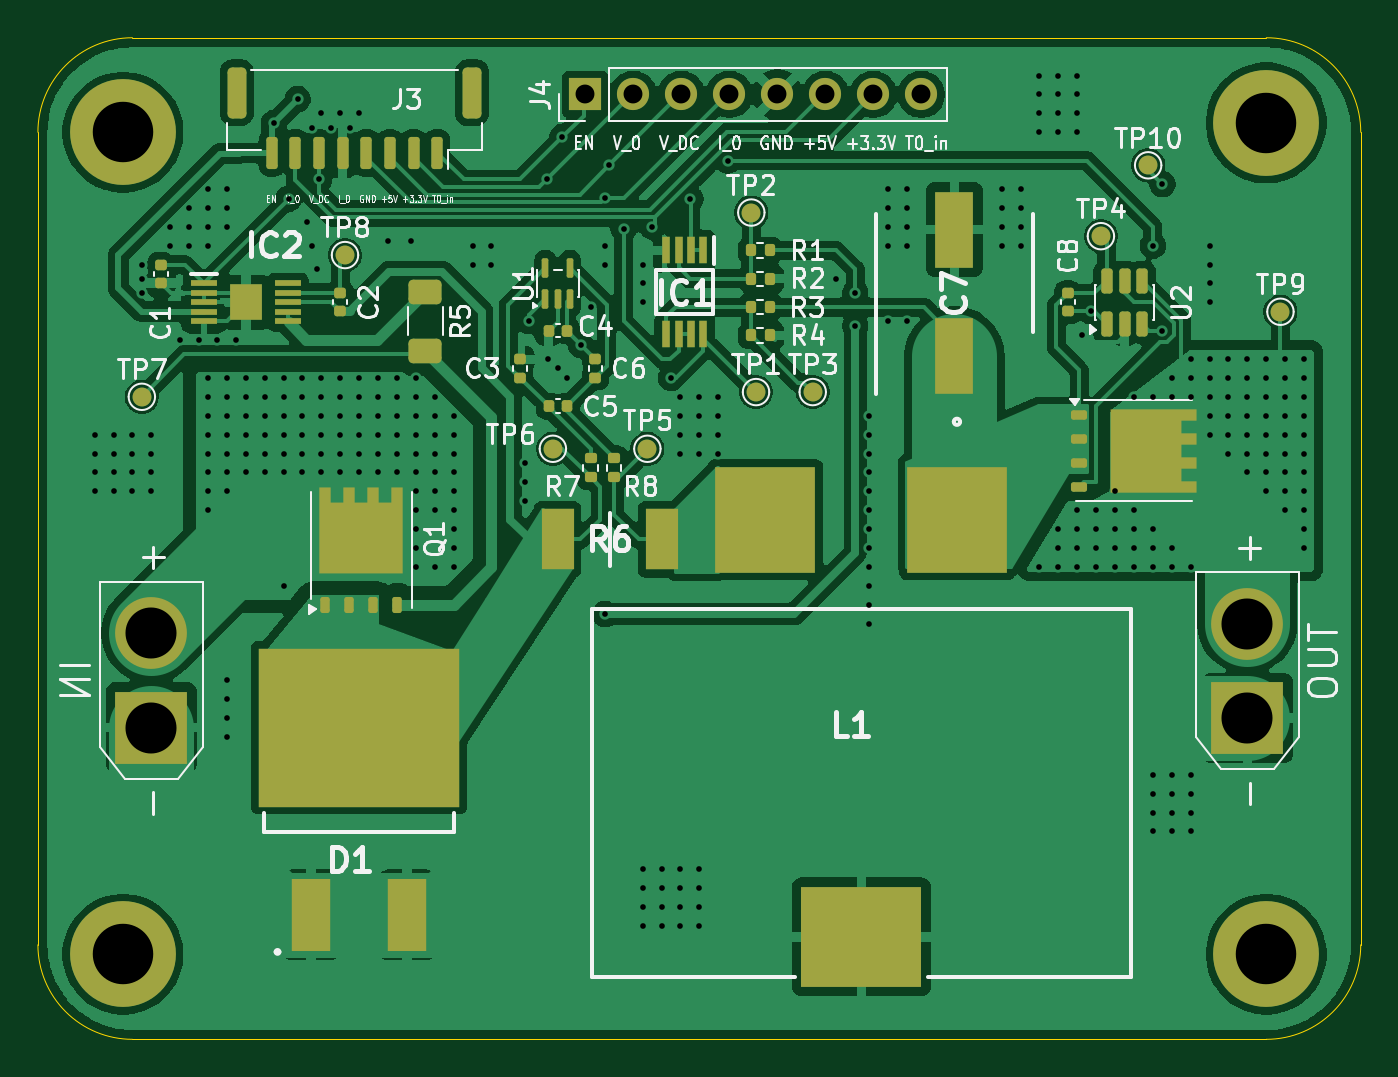
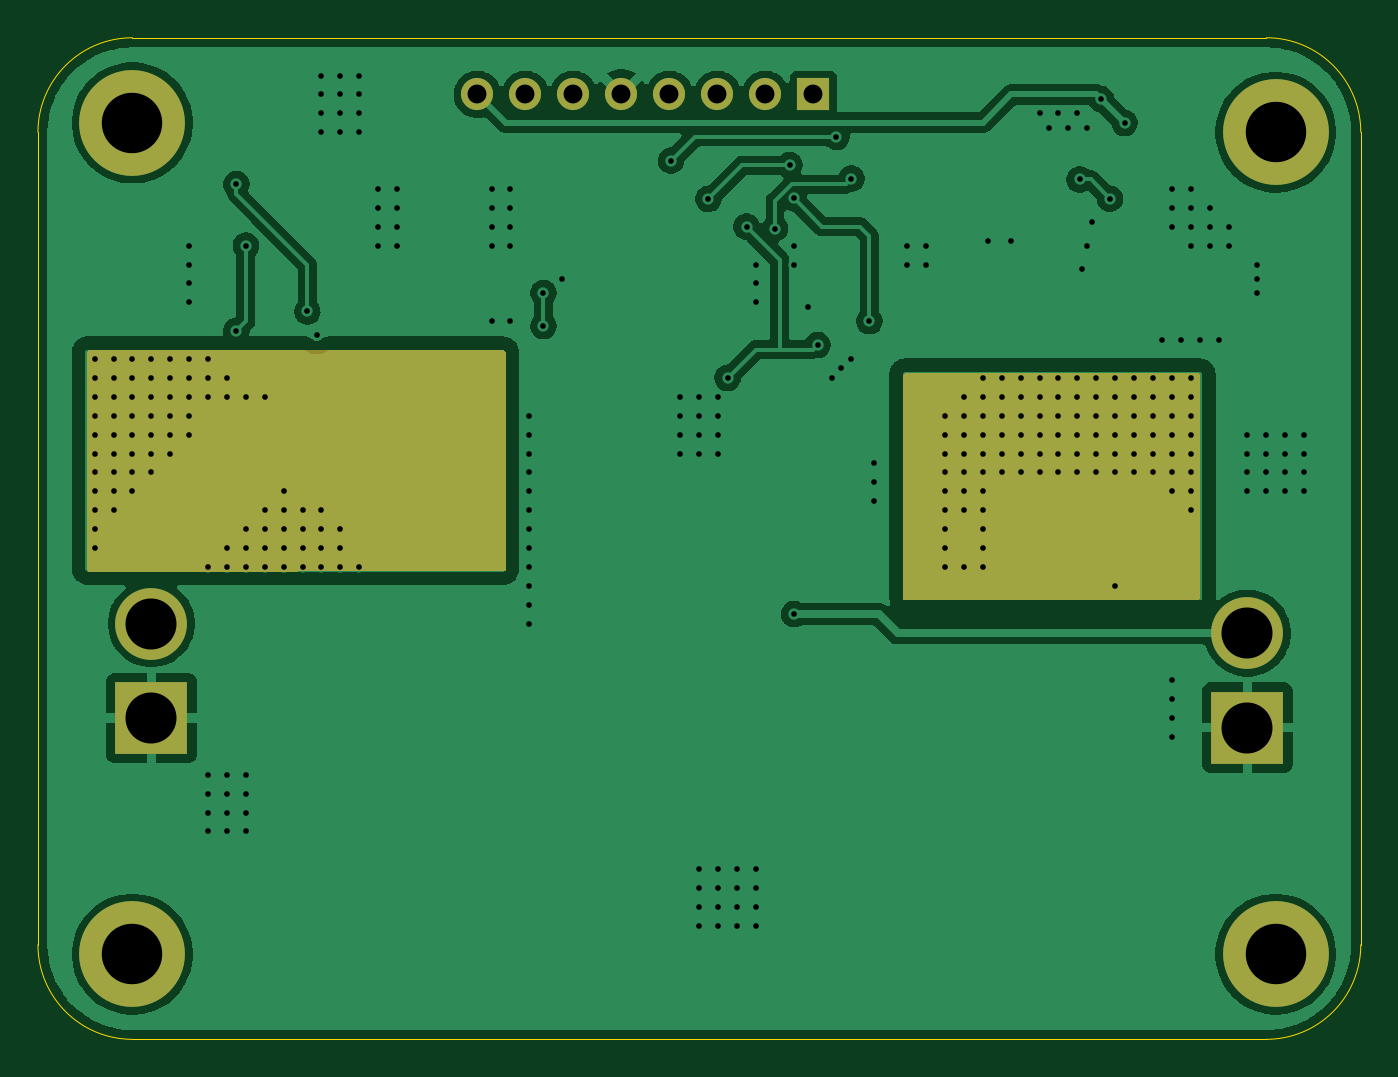
Circuit board: 11 layer files. Board 70.0 x 53.0 mm.
- bottom_copper: dc_converter-B_Cu.gbr (107423 bytes)
- bottom_mask: dc_converter-B_Mask.gbr (2073 bytes)
- paste: dc_converter-B_Paste.gbr (457 bytes)
- bottom_silk: dc_converter-B_Silkscreen.gbr (458 bytes)
- outline: dc_converter-Edge_Cuts.gbr (997 bytes)
- top_copper: dc_converter-F_Cu.gbr (218503 bytes)
- top_mask: dc_converter-F_Mask.gbr (7026 bytes)
- paste: dc_converter-F_Paste.gbr (6190 bytes)
- top_silk: dc_converter-F_Silkscreen.gbr (71885 bytes)
- drill: dc_converter-NPTH.drl (264 bytes)
- drill: dc_converter-PTH.drl (5399 bytes)

=== bottom_copper: dc_converter-B_Cu.gbr (107423 bytes, source omitted) ===
=== bottom_mask: dc_converter-B_Mask.gbr ===
%TF.GenerationSoftware,KiCad,Pcbnew,10.0.2*%
%TF.CreationDate,2026-11-05T21:38:21+01:00*%
%TF.ProjectId,dc_converter,64635f63-6f6e-4766-9572-7465722e6b69,rev?*%
%TF.SameCoordinates,Original*%
%TF.FileFunction,Soldermask,Bot*%
%TF.FilePolarity,Negative*%
%FSLAX46Y46*%
G04 Gerber Fmt 4.6, Leading zero omitted, Abs format (unit mm)*
G04 Created by KiCad (PCBNEW 10.0.2) date 2026-11-05 21:38:21*
%MOMM*%
%LPD*%
G01*
G04 APERTURE LIST*
%ADD10R,1.700000X1.700000*%
%ADD11C,1.700000*%
%ADD12C,5.600000*%
%ADD13R,3.800000X3.800000*%
%ADD14C,3.800000*%
G04 APERTURE END LIST*
D10*
%TO.C,J4*%
X128970000Y-73000000D03*
D11*
X131510000Y-73000000D03*
X134050000Y-73000000D03*
X136590000Y-73000000D03*
X139130000Y-73000000D03*
X141670000Y-73000000D03*
X144210000Y-73000000D03*
X146750000Y-73000000D03*
%TD*%
D12*
%TO.C,REF\u002A\u002A*%
X104500000Y-118500000D03*
%TD*%
%TO.C,REF\u002A\u002A*%
X165000000Y-74500000D03*
%TD*%
D13*
%TO.C,IN*%
X106000000Y-106500000D03*
D14*
X106000000Y-101500000D03*
%TD*%
D13*
%TO.C,OUT*%
X164000000Y-106000000D03*
D14*
X164000000Y-101000000D03*
%TD*%
D12*
%TO.C,REF\u002A\u002A*%
X104500000Y-75000000D03*
%TD*%
%TO.C,REF\u002A\u002A*%
X165000000Y-118500000D03*
%TD*%
G36*
X124126990Y-87751291D02*
G01*
X124194028Y-87770981D01*
X124239779Y-87823789D01*
X124250980Y-87875301D01*
X124250010Y-99625914D01*
X124230320Y-99692952D01*
X124177512Y-99738703D01*
X124125915Y-99749904D01*
X108619394Y-99737978D01*
X108552369Y-99718242D01*
X108506655Y-99665403D01*
X108495489Y-99613883D01*
X108504520Y-87873915D01*
X108524256Y-87806890D01*
X108577095Y-87761176D01*
X108628530Y-87750010D01*
X124126990Y-87751291D01*
G37*
G36*
X167264037Y-86500393D02*
G01*
X167331075Y-86520083D01*
X167376826Y-86572891D01*
X167388027Y-86624403D01*
X167387077Y-98134480D01*
X167367387Y-98201518D01*
X167314579Y-98247269D01*
X167262982Y-98258470D01*
X145369583Y-98241631D01*
X145302558Y-98221895D01*
X145256844Y-98169056D01*
X145245678Y-98117536D01*
X145254521Y-86622489D01*
X145274257Y-86555464D01*
X145327096Y-86509750D01*
X145378531Y-86498584D01*
X167264037Y-86500393D01*
G37*
M02*

=== paste: dc_converter-B_Paste.gbr ===
%TF.GenerationSoftware,KiCad,Pcbnew,10.0.2*%
%TF.CreationDate,2026-11-05T21:38:21+01:00*%
%TF.ProjectId,dc_converter,64635f63-6f6e-4766-9572-7465722e6b69,rev?*%
%TF.SameCoordinates,Original*%
%TF.FileFunction,Paste,Bot*%
%TF.FilePolarity,Positive*%
%FSLAX46Y46*%
G04 Gerber Fmt 4.6, Leading zero omitted, Abs format (unit mm)*
G04 Created by KiCad (PCBNEW 10.0.2) date 2026-11-05 21:38:21*
%MOMM*%
%LPD*%
G01*
G04 APERTURE LIST*
G04 APERTURE END LIST*
M02*

=== bottom_silk: dc_converter-B_Silkscreen.gbr ===
%TF.GenerationSoftware,KiCad,Pcbnew,10.0.2*%
%TF.CreationDate,2026-11-05T21:38:21+01:00*%
%TF.ProjectId,dc_converter,64635f63-6f6e-4766-9572-7465722e6b69,rev?*%
%TF.SameCoordinates,Original*%
%TF.FileFunction,Legend,Bot*%
%TF.FilePolarity,Positive*%
%FSLAX46Y46*%
G04 Gerber Fmt 4.6, Leading zero omitted, Abs format (unit mm)*
G04 Created by KiCad (PCBNEW 10.0.2) date 2026-11-05 21:38:21*
%MOMM*%
%LPD*%
G01*
G04 APERTURE LIST*
G04 APERTURE END LIST*
M02*

=== outline: dc_converter-Edge_Cuts.gbr ===
%TF.GenerationSoftware,KiCad,Pcbnew,10.0.2*%
%TF.CreationDate,2026-11-05T21:38:21+01:00*%
%TF.ProjectId,dc_converter,64635f63-6f6e-4766-9572-7465722e6b69,rev?*%
%TF.SameCoordinates,Original*%
%TF.FileFunction,Profile,NP*%
%FSLAX46Y46*%
G04 Gerber Fmt 4.6, Leading zero omitted, Abs format (unit mm)*
G04 Created by KiCad (PCBNEW 10.0.2) date 2026-11-05 21:38:21*
%MOMM*%
%LPD*%
G01*
G04 APERTURE LIST*
%TA.AperFunction,Profile*%
%ADD10C,0.050000*%
%TD*%
G04 APERTURE END LIST*
D10*
X105000000Y-70000000D02*
X165000000Y-70000000D01*
X100000000Y-75000000D02*
X100000000Y-118000000D01*
X100000000Y-75000000D02*
G75*
G02*
X105000000Y-70000000I5000000J0D01*
G01*
X105000000Y-123000000D02*
G75*
G02*
X100000000Y-118000000I0J5000000D01*
G01*
X105000000Y-123000000D02*
X165000000Y-123000000D01*
X165000000Y-70000000D02*
G75*
G02*
X170000000Y-75000000I0J-5000000D01*
G01*
X170000000Y-118000000D02*
G75*
G02*
X165000000Y-123000000I-5000000J0D01*
G01*
X170000000Y-118000000D02*
X170000000Y-75000000D01*
M02*

=== top_copper: dc_converter-F_Cu.gbr (218503 bytes, source omitted) ===
=== top_mask: dc_converter-F_Mask.gbr (7026 bytes, source omitted) ===
=== paste: dc_converter-F_Paste.gbr (6190 bytes, source omitted) ===
=== top_silk: dc_converter-F_Silkscreen.gbr (71885 bytes, source omitted) ===
=== drill: dc_converter-NPTH.drl ===
M48
; DRILL file KiCad 10.0.2 date 2026-11-05T21:38:18
; FORMAT={-:-/ absolute / metric / decimal}
; #@! TF.CreationDate,2026-11-05T21:38:18+01:00
; #@! TF.GenerationSoftware,Kicad,Pcbnew,10.0.2
; #@! TF.FileFunction,NonPlated,1,2,NPTH
FMAT,2
METRIC
%
G90
G05
M30

=== drill: dc_converter-PTH.drl (5399 bytes, source omitted) ===
